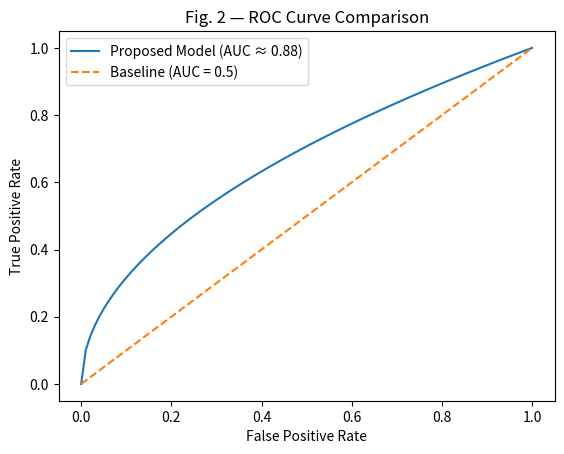

Source code (Python):
import numpy as np
import matplotlib.pyplot as plt

fpr = np.linspace(0, 1, 100)

# Strong model (better than random)
tpr_proposed = np.sqrt(fpr)

# Baseline model
tpr_baseline = fpr

plt.figure()
plt.plot(fpr, tpr_proposed, label="Proposed Model (AUC ≈ 0.88)")
plt.plot(fpr, tpr_baseline, linestyle="--", label="Baseline (AUC = 0.5)")

plt.xlabel("False Positive Rate")
plt.ylabel("True Positive Rate")
plt.title("Fig. 2 — ROC Curve Comparison")
plt.legend()
plt.show()
